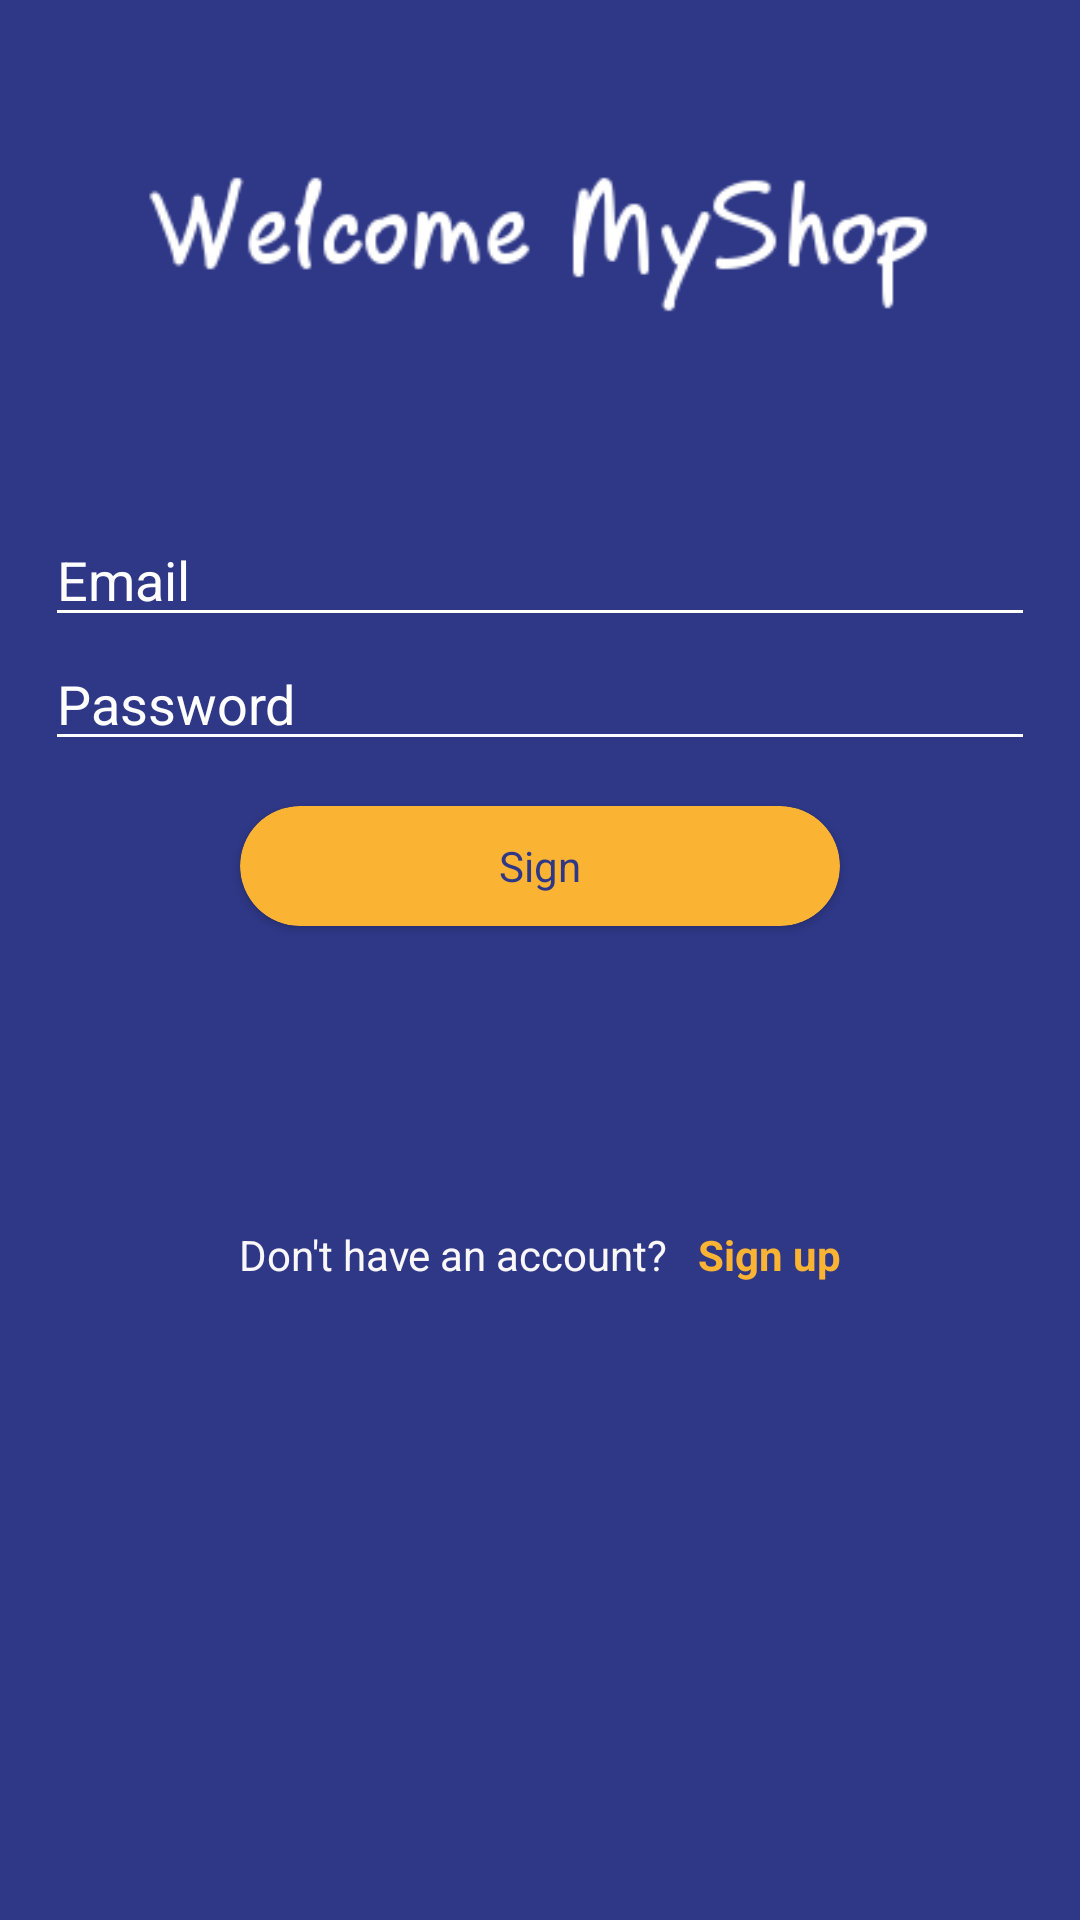

The Android layout XML behind this screen, and the referenced resources:
<!-- AndroidManifest.xml: application theme AppTheme -->
<!-- res/layout/activity_login.xml -->
<?xml version="1.0" encoding="utf-8"?>
<RelativeLayout
    xmlns:android="http://schemas.android.com/apk/res/android"
    xmlns:app="http://schemas.android.com/apk/res-auto"
    xmlns:tools="http://schemas.android.com/tools"
    android:layout_width="match_parent"
    android:layout_height="match_parent"
    android:background="#2f3887">


    <ImageView
        android:id="@+id/imageView"
        android:layout_width="265dp"
        android:layout_height="160dp"
        android:layout_alignParentTop="true"
        android:layout_centerHorizontal="true"
        android:layout_marginTop="1dp"
        app:srcCompat="@drawable/welcome" />

    <LinearLayout
        android:layout_width="match_parent"
        android:layout_height="wrap_content"
        android:orientation="vertical"
        android:layout_below="@+id/imageView"
        android:layout_marginTop="10dp">

        <EditText
            android:singleLine="true"
            android:id="@+id/etEmail"
            android:layout_width="match_parent"
            android:layout_height="match_parent"
            android:layout_marginLeft="15dp"
            android:layout_marginRight="15dp"
            android:textColorHint="#fff"
            android:textColor="#fff"
            android:hint="@string/email"
            android:foregroundTint="#fff"
            android:backgroundTint="#fff"
            android:focusedByDefault="true"
            />

        <EditText
            android:id="@+id/etPassword"
            android:layout_width="match_parent"
            android:layout_height="match_parent"
            android:layout_marginLeft="15dp"
            android:layout_marginRight="15dp"
            android:textColorHint="#fff"
            android:textColor="#fff"
            android:hint="@string/HintPassEng"
            android:foregroundTint="#fff"
            android:focusedByDefault="false"
            android:backgroundTint="#fff"/>

        <androidx.cardview.widget.CardView
            android:id="@+id/bLogin"
            android:layout_width="200dp"
            android:layout_height="40dp"
            app:cardBackgroundColor="#FAB333"
            app:cardCornerRadius="20dp"
            android:layout_marginTop="15dp"
            android:layout_gravity="center"
            app:cardMaxElevation="15dp">

            <TextView
                android:layout_width="wrap_content"
                android:layout_height="wrap_content"
                android:layout_gravity="center"
                android:fontFamily="sans-serif"
                android:text="@string/SignEng"
                android:textColor="#2F3887"
                android:textSize="14sp" />

        </androidx.cardview.widget.CardView>


        <LinearLayout
            android:layout_width="wrap_content"
            android:layout_height="wrap_content"
            android:orientation="horizontal"
            android:layout_gravity="center"
            android:layout_marginTop="100dp">

            <TextView
                android:layout_width="wrap_content"
                android:layout_height="wrap_content"
                android:textColor="#f9f7f7"
                android:text="@string/NotRegisterEng" />

            <TextView
                android:id="@+id/tvRegisterLink"
                android:layout_width="wrap_content"
                android:layout_height="wrap_content"
                android:layout_marginLeft="10dp"
                android:fontFamily="sans-serif"
                android:text="@string/SignUpEng"
                android:textColor="#FAB333"
                android:textSize="14sp"
                android:textStyle="bold" />
        </LinearLayout>
    </LinearLayout>
</RelativeLayout>
<!-- resources referenced by this layout -->
<resources>
  <!-- drawable welcome: png bitmap (drawable-v24, 4828 bytes) -->
  <string name="HintPassEng">Password</string>
  <string name="NotRegisterEng">Don\'t have an account?</string>
  <string name="SignEng">Sign</string>
  <string name="SignUpEng">Sign up</string>
  <string name="email">Email</string>
  <style name="AppTheme" parent="Theme.AppCompat.Light.DarkActionBar">
          
          <item name="colorPrimary">@color/colorPrimary</item>
          <item name="colorPrimaryDark">@color/colorPrimaryDark</item>
          <item name="colorAccent">@color/colorAccent</item>
      </style>
  <color name="colorPrimary">#642219</color>
  <color name="colorPrimaryDark">#410F08</color>
  <color name="colorAccent">#D81B60</color>
</resources>
